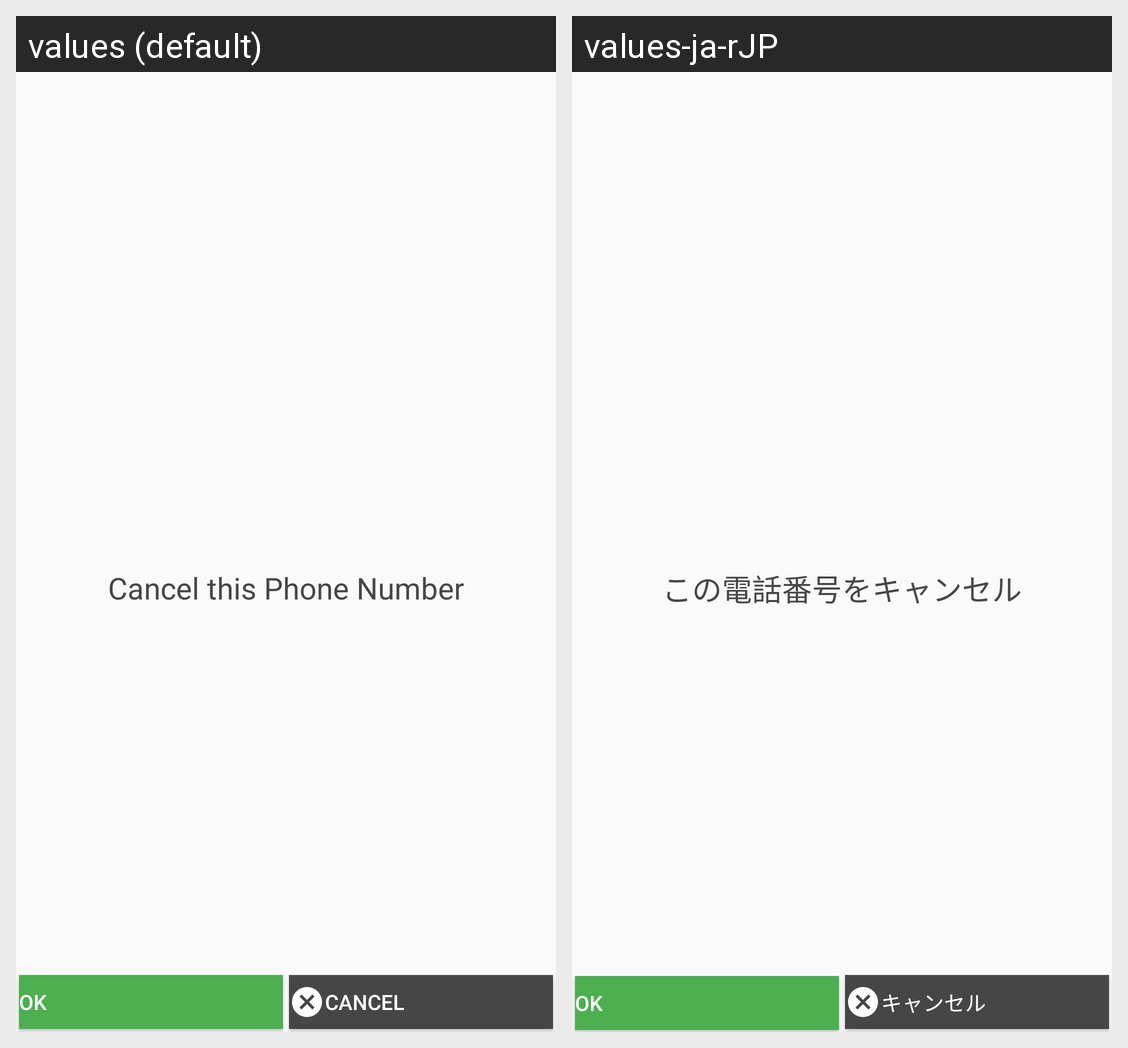

Strings drawn on this Android screen and how each of the app's shown locales translates them:
Android screen res/layout/activity_cancel_confirmation.xml rendered under 2 locales, left to right: values (default), values-ja-rJP. Device: Nexus 5 (rendered at 1080×1920; each locale shown at half size, 540×960, under a caption strip naming it); theme NoTitle.
Strings drawn on this screen, with the default value and each locale's value (text and hints the layout hard-codes, and strings that could not be matched under every locale, appear in the picture but are not listed):

cancel_this_phone_number
  values: Cancel this Phone Number
  values-ja-rJP: この電話番号をキャンセル

ok
  values: OK
  values-ja-rJP: OK

cancel
  values: Cancel
  values-ja-rJP: キャンセル
